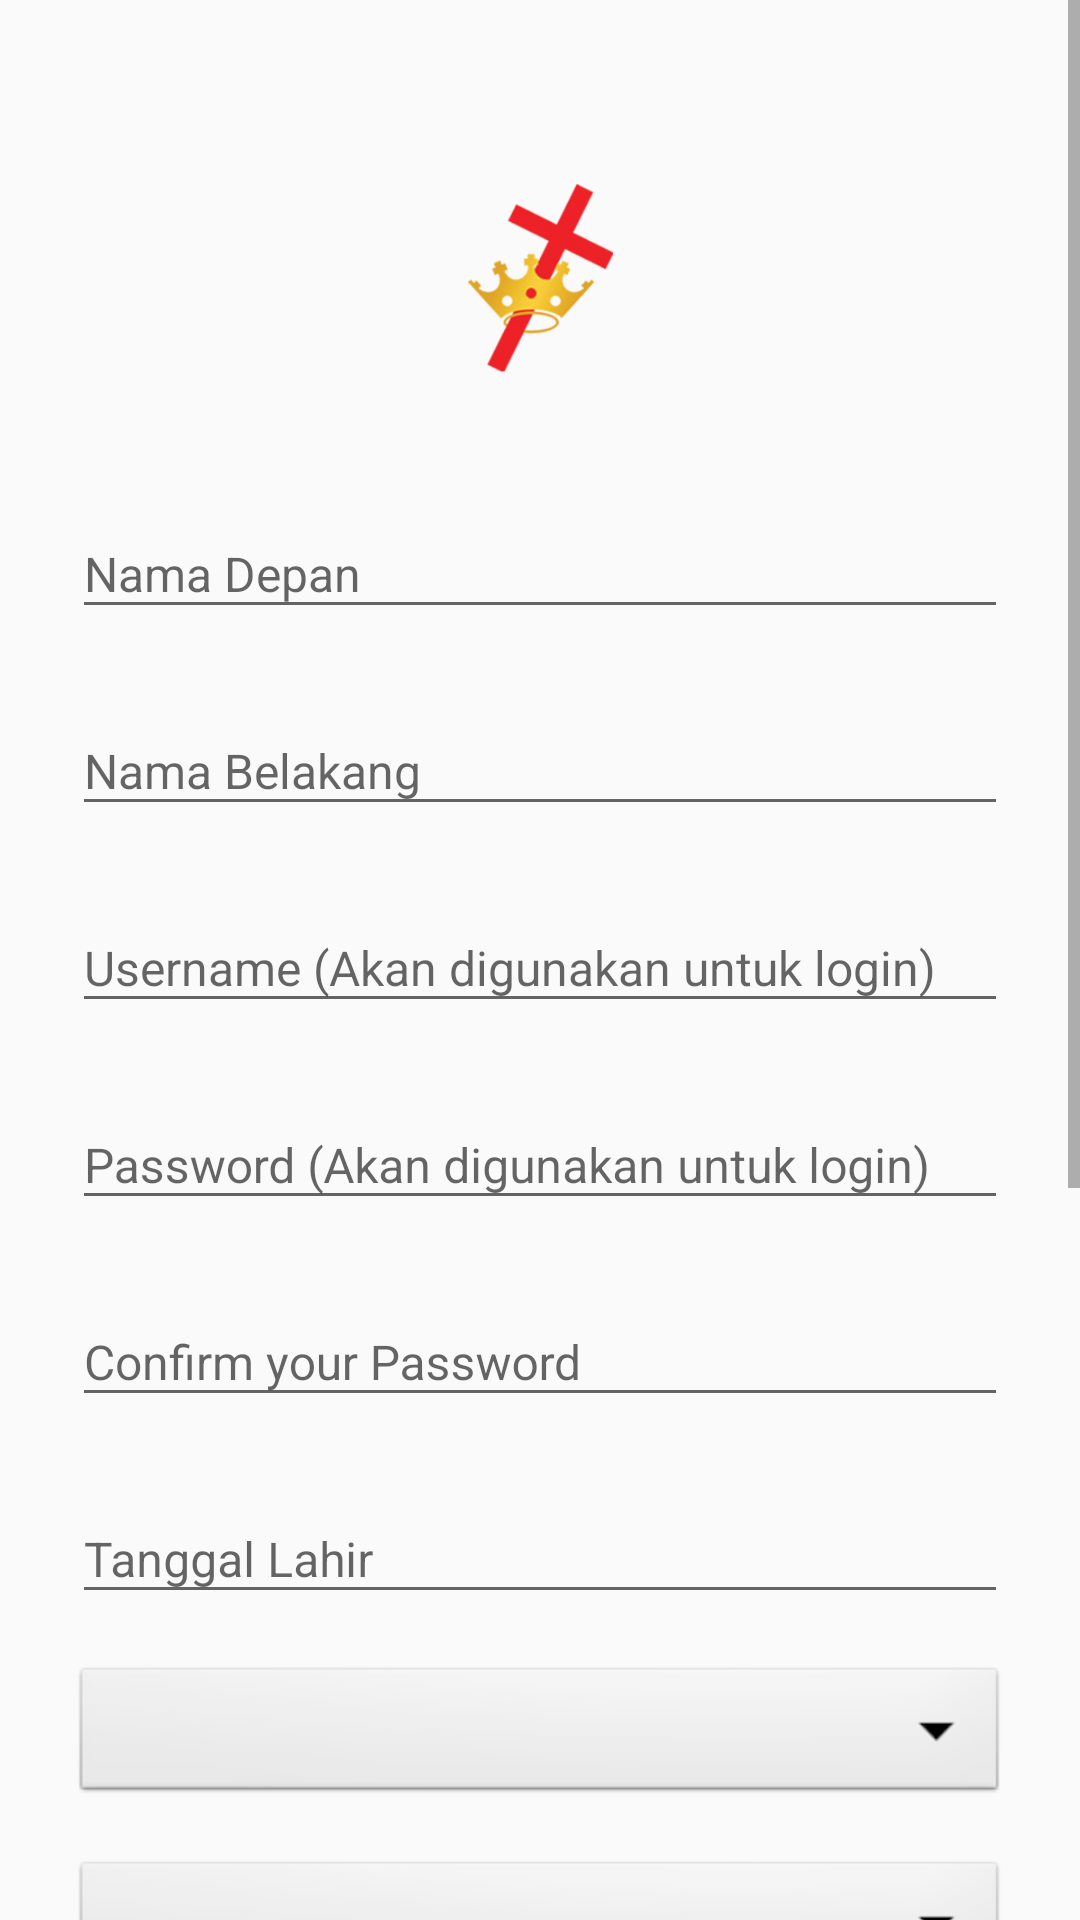

Produce the Android XML layout that renders to this screen, including the resource entries it uses.
<!-- AndroidManifest.xml: activity theme GKRTheme -->
<!-- res/layout/activity_signup.xml -->
<?xml version="1.0" encoding="utf-8"?>
<ScrollView
    xmlns:android="http://schemas.android.com/apk/res/android"
    android:layout_width="fill_parent"
    android:layout_height="fill_parent"
    android:fitsSystemWindows="true">

    <LinearLayout
        android:orientation="vertical"
        android:layout_width="match_parent"
        android:layout_height="wrap_content"
        android:paddingTop="56dp"
        android:paddingLeft="24dp"
        android:paddingRight="24dp"
        android:background="@drawable/login_background_light">

        <ImageView android:src="@drawable/logo_gkr"
            android:layout_width="wrap_content"
            android:layout_height="72dp"
            android:layout_marginBottom="24dp"
            android:layout_gravity="center_horizontal" />

        
        <android.support.design.widget.TextInputLayout
            android:layout_width="match_parent"
            android:layout_height="wrap_content"
            android:layout_marginTop="8dp"
            android:layout_marginBottom="8dp">
            <EditText android:id="@+id/nm_dpn"
                android:layout_width="match_parent"
                android:layout_height="wrap_content"
                android:inputType="textCapWords"
                android:hint="Nama Depan"
                android:textSize="16sp"/>
        </android.support.design.widget.TextInputLayout>

        
        <android.support.design.widget.TextInputLayout
            android:layout_width="match_parent"
            android:layout_height="wrap_content"
            android:layout_marginTop="8dp"
            android:layout_marginBottom="8dp">
            <EditText android:id="@+id/nm_blkg"
                android:layout_width="match_parent"
                android:layout_height="wrap_content"
                android:inputType="textCapWords"
                android:hint="Nama Belakang"
                android:textSize="16sp"/>
        </android.support.design.widget.TextInputLayout>

        
        <android.support.design.widget.TextInputLayout
            android:layout_width="match_parent"
            android:layout_height="wrap_content"
            android:layout_marginTop="8dp"
            android:layout_marginBottom="8dp">
            <EditText android:id="@+id/username"
                android:layout_width="match_parent"
                android:layout_height="wrap_content"
                android:inputType="text"
                android:hint="Username (Akan digunakan untuk login)"
                android:textSize="16sp"/>
        </android.support.design.widget.TextInputLayout>

        
        <android.support.design.widget.TextInputLayout
            android:layout_width="match_parent"
            android:layout_height="wrap_content"
            android:layout_marginTop="8dp"
            android:layout_marginBottom="8dp">
            <EditText android:id="@+id/password"
                android:layout_width="match_parent"
                android:layout_height="wrap_content"
                android:inputType="textPassword"
                android:hint="Password (Akan digunakan untuk login)"
                android:textSize="16sp"/>
        </android.support.design.widget.TextInputLayout>

        
        <android.support.design.widget.TextInputLayout
            android:layout_width="match_parent"
            android:layout_height="wrap_content"
            android:layout_marginTop="8dp"
            android:layout_marginBottom="8dp">
            <EditText android:id="@+id/confirm_password"
                android:layout_width="match_parent"
                android:layout_height="wrap_content"
                android:inputType="textPassword"
                android:hint="Confirm your Password"
                android:textSize="16sp"/>
        </android.support.design.widget.TextInputLayout>

        
        <android.support.design.widget.TextInputLayout
            android:layout_width="match_parent"
            android:layout_height="wrap_content"
            android:layout_marginTop="8dp"
            android:layout_marginBottom="8dp">
            <EditText android:id="@+id/dob"
                android:layout_width="match_parent"
                android:layout_height="wrap_content"
                android:inputType="text"
                android:hint="Tanggal Lahir"
                android:textSize="16sp"
                android:focusable="false"/>
        </android.support.design.widget.TextInputLayout>

        
        <android.support.design.widget.TextInputLayout
            android:layout_width="match_parent"
            android:layout_height="wrap_content"
            android:layout_marginTop="8dp"
            android:layout_marginBottom="8dp">

            <Spinner
                android:layout_width="match_parent"
                android:layout_height="wrap_content"
                android:layout_weight="1"
                android:id="@+id/ddlGender"
                android:background="@android:drawable/btn_dropdown"
                android:spinnerMode="dropdown"
                android:textSize="16sp"/>
        </android.support.design.widget.TextInputLayout>

        
        <android.support.design.widget.TextInputLayout
            android:layout_width="match_parent"
            android:layout_height="wrap_content"
            android:layout_marginTop="8dp"
            android:layout_marginBottom="8dp">
            <Spinner
                android:layout_width="match_parent"
                android:layout_height="wrap_content"
                android:layout_weight="1"
                android:id="@+id/ddlCabang"
                android:background="@android:drawable/btn_dropdown"
                android:spinnerMode="dropdown"
                android:textSize="16sp"/>
        </android.support.design.widget.TextInputLayout>

        
        <android.support.design.widget.TextInputLayout
            android:layout_width="match_parent"
            android:layout_height="wrap_content"
            android:layout_marginTop="8dp"
            android:layout_marginBottom="8dp">
            <Spinner
                android:layout_width="match_parent"
                android:layout_height="wrap_content"
                android:layout_weight="1"
                android:id="@+id/ddlKomisi"
                android:background="@android:drawable/btn_dropdown"
                android:spinnerMode="dropdown"
                android:textSize="16sp"/>
        </android.support.design.widget.TextInputLayout>

        
        <android.support.design.widget.TextInputLayout
            android:layout_width="match_parent"
            android:layout_height="wrap_content"
            android:layout_marginTop="8dp"
            android:layout_marginBottom="8dp">
            <EditText android:id="@+id/email"
                android:layout_width="match_parent"
                android:layout_height="wrap_content"
                android:inputType="textEmailAddress"
                android:hint="Email"
                android:textSize="16sp"/>
        </android.support.design.widget.TextInputLayout>

        
        <android.support.design.widget.TextInputLayout
            android:layout_width="match_parent"
            android:layout_height="wrap_content"
            android:layout_marginTop="8dp"
            android:layout_marginBottom="8dp">
            <EditText android:id="@+id/mobile_no"
                android:layout_width="match_parent"
                android:layout_height="wrap_content"
                android:inputType="number"
                android:hint="Mobile No."
                android:textSize="16sp"/>
        </android.support.design.widget.TextInputLayout>

        
        <android.support.v7.widget.AppCompatButton
            android:id="@+id/register"
            android:layout_width="fill_parent"
            android:layout_height="wrap_content"
            android:layout_marginTop="24dp"
            android:layout_marginBottom="24dp"
            android:padding="12dp"
            android:text="Register"
            android:background="#ff5b33"/>

        <LinearLayout xmlns:android="http://schemas.android.com/apk/res/android"
            android:layout_width="fill_parent"
            android:layout_height="200px"
            android:orientation="horizontal"
            android:gravity="center">
                <TextView
                    android:layout_width="wrap_content"
                    android:layout_height="wrap_content"
                    android:text="Already a member? "
                    android:textSize="16dip"/>

                <TextView android:id="@+id/link_login"
                    android:layout_width="wrap_content"
                    android:layout_height="wrap_content"
                    android:textColor="#0645AD"
                    android:text="Login"
                    android:textSize="16dip"/>
        </LinearLayout>

    </LinearLayout>
</ScrollView>
<!-- resources referenced by this layout -->
<resources>
  <!-- drawable logo_gkr: png bitmap (drawable, 25407 bytes) -->
  <style name="GKRTheme" parent="MyMaterialTheme.Base">
  
      </style>
  <style name="MyMaterialTheme.Base" parent="Theme.AppCompat.Light.DarkActionBar">
          <item name="windowNoTitle">true</item>
          <item name="windowActionBar">false</item>
          <item name="colorPrimary">@color/colorPrimary</item>
          <item name="colorPrimaryDark">@color/colorPrimaryDark</item>
          <item name="colorAccent">@color/colorAccent</item>
          <item name="android:activatedBackgroundIndicator">@drawable/drawer_list_selector</item>
      </style>
  <color name="colorPrimary">#F50057</color>
  <color name="colorPrimaryDark">#C51162</color>
  <color name="colorAccent">#FF80AB</color>
  <!-- drawable drawer_list_selector (drawable) -->
  <?xml version="1.0" encoding="utf-8"?>
  <selector xmlns:android="http://schemas.android.com/apk/res/android">
      <item android:state_activated="true" android:drawable="@color/colorPrimaryDark" />
      <item android:state_selected="true" android:drawable="@color/colorPrimaryDark" />
      <item android:state_pressed="true" android:drawable="@color/colorPrimaryDark" />
      <item android:state_checked="true" android:drawable="@color/colorPrimaryDark" />
      <item android:drawable="@android:color/transparent" />
      <item android:background="@color/colorPrimaryDark" />
  </selector>
</resources>
